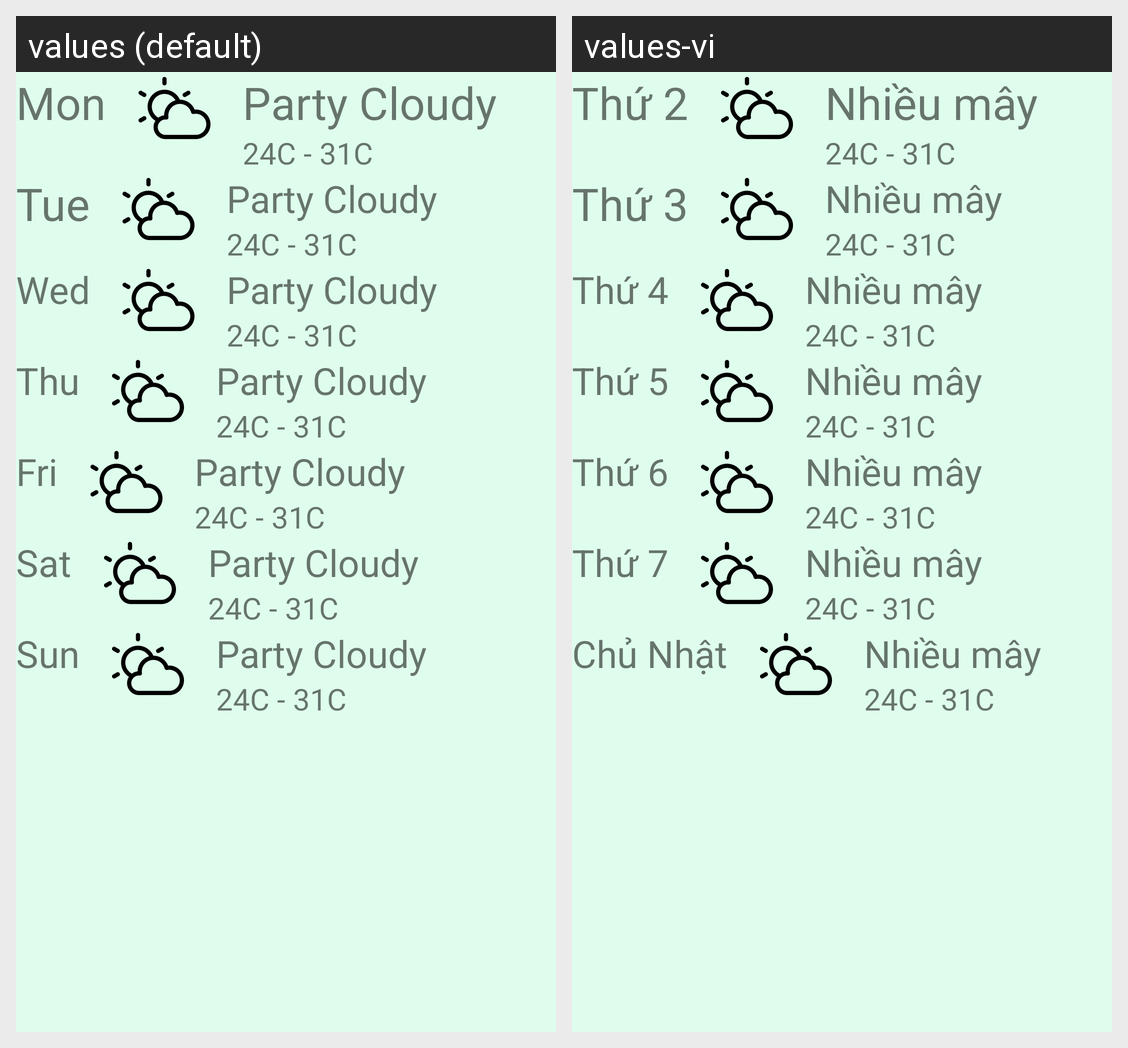

Locale-by-locale string values for the Android screen shown in this grid:
Android screen res/layout/fragment_forecast.xml rendered under 2 locales, left to right: values (default), values-vi. Device: Nexus 5 (rendered at 1080×1920; each locale shown at half size, 540×960, under a caption strip naming it); theme Theme.AppCompat.Light.
Strings drawn on this screen, with the default value and each locale's value (text and hints the layout hard-codes, and strings that could not be matched under every locale, appear in the picture but are not listed):

Mon
  values: Mon
  values-vi: Thứ 2

party_cloudy
  values: Party Cloudy
  values-vi: Nhiều mây

degree_1
  values: 24C - 31C
  values-vi: 24C - 31C  [not translated; the default value is used]

Tue
  values: Tue
  values-vi: Thứ 3

Wed
  values: Wed
  values-vi: Thứ 4

Thu
  values: Thu
  values-vi: Thứ 5

Fri
  values: Fri
  values-vi: Thứ 6

Sat
  values: Sat
  values-vi: Thứ 7

Sun
  values: Sun
  values-vi: Chủ Nhật
